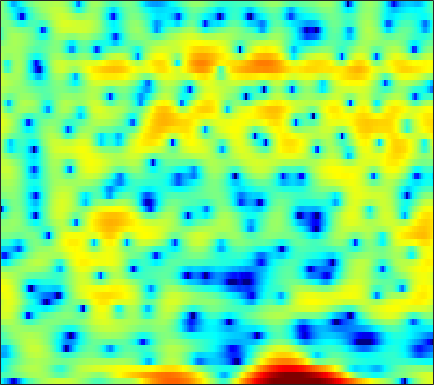

The file beside this chart, header and first rows:
-6.4093, -8.0315, -10.399, -13.191, -15.82, -20.712, -23.45, -19.019, -13.999, -10.519, -7.8852, -6.2559, -4.4772, -3.0509, -2.1348, -1.0934, -0.21313, 0.36111, 1.0161, 1.5687, 2.0567, 2.3793, 2.7466, 3.0491
-3.31, -3.075, -2.739, -2.385, -2.106, -1.718, -1.313, -0.9968, -0.5602, -0.1056, 0.3567, 0.695, 1.112, 1.48, 1.713, 1.946, 2.075, 2.099, 2.03, 1.829, 1.493, 1.149, 0.5817, -0.0826
-7.411, -6.095, -4.621, -3.383, -2.572, -1.611, -0.7592, -0.1878, 0.4883, 1.078, 1.579, 1.894, 2.235, 2.479, 2.597, 2.662, 2.611, 2.491, 2.219, 1.808, 1.241, 0.7089, -0.1465, -1.16
-7.243, -6.628, -5.748, -4.838, -4.152, -3.249, -2.376, -1.748, -0.9624, -0.2434, 0.3927, 0.8072, 1.274, 1.637, 1.843, 2.027, 2.105, 2.095, 2.001, 1.817, 1.558, 1.319, 0.961, 0.5794
-11.22, -11.59, -11.09, -9.533, -8.041, -6.03, -4.189, -2.96, -1.526, -0.3134, 0.6911, 1.318, 1.997, 2.51, 2.791, 3.032, 3.123, 3.099, 2.947, 2.667, 2.26, 1.875, 1.266, 0.5578
-10.03, -10.71, -10.5, -8.93, -7.331, -5.186, -3.258, -1.99, -0.5345, 0.6742, 1.655, 2.255, 2.882, 3.328, 3.549, 3.695, 3.671, 3.543, 3.227, 2.742, 2.075, 1.45, 0.4393, -0.7998
-4.295, -3.94, -3.374, -2.696, -2.127, -1.322, -0.5094, 0.08375, 0.8205, 1.472, 2.021, 2.361, 2.708, 2.933, 3.015, 3.008, 2.863, 2.659, 2.258, 1.697, 0.9669, 0.3073, -0.737, -1.977
-3.303, -2.55, -1.674, -0.9173, -0.4138, 0.1862, 0.7061, 1.047, 1.438, 1.753, 1.998, 2.138, 2.264, 2.319, 2.309, 2.23, 2.067, 1.885, 1.554, 1.107, 0.5413, 0.02819, -0.7882, -1.765
-1.595, -0.8706, -0.09464, 0.4933, 0.8187, 1.118, 1.285, 1.334, 1.321, 1.24, 1.121, 1.024, 0.9051, 0.8227, 0.7798, 0.7523, 0.7364, 0.7153, 0.6552, 0.5374, 0.3441, 0.138, -0.2256, -0.6881
1.619, 1.953, 2.254, 2.381, 2.35, 2.132, 1.7, 1.231, 0.425, -0.5541, -1.625, -2.402, -3.195, -3.491, -3.359, -2.843, -2.179, -1.692, -1.12, -0.6681, -0.3418, -0.1746, -0.03122, 0.02486
3.959, 4.135, 4.209, 4.076, 3.817, 3.224, 2.314, 1.372, -0.3065, -2.631, -5.951, -9.643, -19.33, -20.62, -12.89, -8.396, -5.951, -4.752, -3.633, -2.861, -2.3, -1.952, -1.528, -1.139
4.079, 4.488, 4.809, 4.838, 4.668, 4.181, 3.398, 2.612, 1.314, -0.2428, -1.948, -3.225, -4.699, -5.603, -5.927, -6.109, -6.287, -6.473, -6.851, -7.263, -7.559, -7.52, -7.057, -6.238
3.525, 4.317, 4.968, 5.216, 5.172, 4.822, 4.186, 3.551, 2.51, 1.297, -0.02388, -1.052, -2.423, -3.769, -4.793, -6.207, -7.802, -9.229, -11.77, -15.59, -22.5, -30, -20.44, -15.48
4.966, 5.386, 5.666, 5.646, 5.441, 4.912, 4.085, 3.28, 1.972, 0.4022, -1.401, -2.846, -4.829, -6.666, -7.785, -8.881, -9.672, -10.31, -11.31, -12.52, -13.67, -14.25, -14.65, -15.14
6.208, 6.168, 5.978, 5.603, 5.186, 4.437, 3.421, 2.452, 0.8483, -1.205, -3.875, -6.449, -11.3, -20.33, -30.99, -16.63, -12.43, -10.81, -9.57, -8.986, -8.766, -8.719, -8.883, -9.153
5.579, 5.36, 5.01, 4.567, 4.157, 3.488, 2.674, 1.947, 0.8031, -0.5435, -2.098, -3.339, -4.973, -6.299, -6.834, -6.91, -6.551, -6.173, -5.696, -5.349, -5.155, -5.097, -5.062, -5.023
3.728, 3.482, 3.176, 2.881, 2.656, 2.33, 1.975, 1.682, 1.237, 0.7517, 0.2297, -0.1653, -0.656, -1.054, -1.291, -1.526, -1.683, -1.754, -1.879, -2.041, -2.267, -2.507, -2.862, -3.294
0.5949, 0.3091, 0.1031, 0.09779, 0.2141, 0.4468, 0.7139, 0.9124, 1.153, 1.345, 1.502, 1.584, 1.669, 1.725, 1.734, 1.707, 1.641, 1.537, 1.301, 0.9511, 0.436, -0.07924, -1.003, -2.303
-6.923, -7.925, -8.08, -6.879, -5.677, -4.136, -2.839, -2.016, -1.065, -0.244, 0.4997, 1.008, 1.614, 2.115, 2.43, 2.76, 2.96, 3.009, 2.974, 2.773, 2.397, 1.982, 1.208, 0.1837
-14.96, -18.7, -18.77, -14.13, -11.63, -9.48, -8.068, -7.247, -6.2, -5.024, -3.743, -2.732, -1.46, -0.358, 0.3495, 1.106, 1.647, 1.936, 2.188, 2.287, 2.268, 2.2, 2.058, 1.898
-9.188, -9.37, -9.54, -9.688, -9.873, -10.56, -12.13, -14.07, -16.73, -14.39, -9.818, -7.134, -4.454, -2.525, -1.445, -0.4267, 0.2495, 0.5935, 0.8366, 0.9733, 1.065, 1.158, 1.388, 1.719
-4.402, -4.234, -4.254, -4.567, -5.045, -5.955, -7.317, -8.441, -9.336, -8.444, -6.399, -4.766, -2.933, -1.566, -0.8541, -0.2892, -0.1099, -0.2115, -0.6785, -1.391, -2.134, -2.483, -2.236, -1.15
-0.579, -0.4116, -0.3263, -0.3744, -0.5183, -0.7616, -1.016, -1.19, -1.285, -1.196, -0.9463, -0.7091, -0.4111, -0.2255, -0.2206, -0.3894, -0.8552, -1.489, -2.761, -4.946, -8.824, -14.72, -19.79, -8.139
0.6396, 0.742, 0.8369, 0.8783, 0.8968, 0.8348, 0.7365, 0.623, 0.4146, 0.1439, -0.1486, -0.4189, -0.8315, -1.301, -1.655, -2.126, -2.58, -2.891, -3.319, -3.756, -4.101, -4.124, -3.594, -2.411
0.1704, 0.27, 0.4885, 0.7266, 0.9015, 1.045, 1.043, 0.9378, 0.637, 0.09452, -0.6775, -1.431, -2.645, -4.065, -5.135, -6.32, -6.665, -6.229, -5.163, -3.83, -2.566, -1.653, -0.5536, 0.5404
-3.989, -3.595, -2.532, -1.34, -0.5988, 0.1567, 0.5433, 0.5909, 0.3417, -0.2665, -1.32, -2.413, -4.37, -7.173, -10.32, -17.67, -23.78, -14.16, -8.513, -5.024, -2.51, -1.024, 0.6043, 1.905
-28.41, -13.82, -7.405, -4.07, -2.473, -1.144, -0.4323, -0.2473, -0.4132, -0.9646, -1.889, -2.801, -4.262, -5.884, -6.97, -8.039, -8.149, -7.519, -6.035, -4.117, -2.226, -0.8983, 0.7131, 2.029
-4.282, -3.889, -2.91, -1.867, -1.183, -0.5411, -0.2597, -0.2798, -0.6254, -1.354, -2.4, -3.411, -5.049, -6.935, -8.42, -10.07, -10.43, -9.571, -7.462, -5.146, -2.952, -1.487, 0.2127, 1.624
-0.3007, -0.09052, 0.1903, 0.4473, 0.5677, 0.6136, 0.4435, 0.1596, -0.4321, -1.344, -2.577, -3.744, -5.724, -8.378, -11.13, -16.6, -20.84, -15.58, -10.02, -6.387, -3.703, -2.079, -0.3153, 1.091
0.7957, 1.044, 1.27, 1.38, 1.355, 1.177, 0.8236, 0.4337, -0.2614, -1.129, -2.197, -3.096, -4.381, -5.678, -6.538, -7.374, -7.481, -7.031, -5.853, -4.405, -2.895, -1.812, -0.5115, 0.6124
1.392, 1.73, 2.013, 2.082, 2.017, 1.751, 1.304, 0.8477, 0.07565, -0.8401, -1.889, -2.738, -3.862, -4.865, -5.463, -5.861, -5.794, -5.428, -4.59, -3.525, -2.359, -1.51, -0.477, 0.4109
2.444, 2.812, 3.073, 3.095, 2.97, 2.625, 2.066, 1.505, 0.5742, -0.6051, -2.022, -3.257, -5.164, -7.315, -8.882, -10.18, -9.658, -8.281, -6.168, -4.152, -2.456, -1.39, -0.2155, 0.6216
3.382, 3.606, 3.682, 3.565, 3.341, 2.888, 2.237, 1.619, 0.6145, -0.6778, -2.253, -3.687, -6.087, -9.351, -12.73, -18.27, -15.28, -11.11, -7.251, -4.416, -2.332, -1.118, 0.153, 0.9935
3.328, 3.212, 2.931, 2.541, 2.17, 1.608, 0.9553, 0.4028, -0.4476, -1.468, -2.656, -3.649, -5.025, -6.319, -7.12, -7.544, -7.167, -6.388, -4.937, -3.304, -1.75, -0.705, 0.4326, 1.286
2.577, 1.921, 0.9744, 0.0152, -0.5799, -1.187, -1.59, -1.864, -2.313, -2.901, -3.781, -4.6, -5.863, -7.191, -8.02, -8.536, -7.945, -6.893, -5.055, -3.193, -1.477, -0.3347, 0.9319, 1.929
1.58, -0.01266, -2.736, -5.997, -7.899, -7.878, -6.158, -5.062, -4.227, -4.087, -4.563, -5.368, -7.143, -10.07, -13.79, -26.54, -17.16, -11.06, -6.322, -3.235, -0.9471, 0.3745, 1.797, 2.851
1.981, 0.2118, -2.849, -6.82, -9.401, -8.998, -6.501, -5.089, -3.955, -3.599, -3.739, -4.137, -4.978, -6.024, -6.697, -7.042, -6.25, -5.023, -3.048, -1.215, 0.3929, 1.401, 2.451, 3.197
3.673, 2.824, 1.558, 0.3417, -0.4196, -1.153, -1.584, -1.814, -2.162, -2.57, -3.12, -3.511, -3.923, -4.109, -4.002, -3.605, -2.849, -2.122, -1.093, -0.00588, 0.9479, 1.556, 2.163, 2.5
4.844, 4.41, 3.696, 2.917, 2.271, 1.399, 0.4488, -0.3447, -1.58, -3.013, -4.686, -5.995, -7.335, -7.477, -6.783, -5.248, -3.634, -2.553, -1.329, -0.2987, 0.4956, 0.9356, 1.345, 1.509
5.198, 4.822, 4.222, 3.533, 2.94, 2.089, 1.078, 0.18, -1.324, -3.341, -6.237, -9.523, -17.4, -18.96, -12.04, -7.377, -4.71, -3.324, -2.043, -1.171, -0.5681, -0.2258, 0.1078, 0.358
4.665, 4.047, 3.227, 2.455, 2.014, 1.523, 1.078, 0.7031, 0.07962, -0.8038, -1.905, -2.761, -3.67, -3.945, -3.747, -3.116, -2.591, -2.335, -2.237, -2.457, -2.73, -2.791, -2.597, -1.961
3.125, 1.598, -0.7326, -2.543, -2.708, -1.604, -0.1889, 0.6373, 1.355, 1.681, 1.758, 1.694, 1.494, 1.239, 1.009, 0.617, 0.02828, -0.6807, -2.105, -4.341, -8.043, -12.21, -12.83, -7.151
1.33, -0.8899, -5.169, -10.99, -10.16, -5.079, -1.826, -0.2521, 1.1, 1.928, 2.366, 2.499, 2.487, 2.28, 2.023, 1.476, 0.7322, -0.01034, -1.306, -2.921, -4.773, -5.872, -5.929, -4.313
1.775, 0.9246, -0.1754, -0.9098, -1.083, -0.8336, -0.2811, 0.1633, 0.6957, 1.054, 1.221, 1.232, 1.124, 0.8824, 0.6216, 0.1986, -0.3201, -0.7175, -1.241, -1.766, -2.118, -2.248, -2.106, -1.69
2.787, 2.39, 1.882, 1.479, 1.241, 1.043, 0.9371, 0.8852, 0.8123, 0.669, 0.4466, 0.224, -0.1576, -0.5995, -0.9619, -1.409, -1.806, -2.041, -2.241, -2.291, -2.188, -2.015, -1.69, -1.283
3.725, 3.326, 2.846, 2.422, 2.167, 1.886, 1.634, 1.435, 1.086, 0.6406, 0.07034, -0.4516, -1.264, -2.165, -2.843, -3.705, -4.338, -4.627, -4.673, -4.253, -3.571, -2.935, -2.09, -1.293
4.009, 3.285, 2.463, 1.942, 1.791, 1.774, 1.803, 1.748, 1.485, 0.9473, 0.06099, -0.8348, -2.324, -4.144, -5.681, -7.893, -10.05, -11.16, -11.05, -9.145, -6.559, -4.74, -2.617, -0.9634
2.454, 0.2657, -2.867, -3.845, -2.558, -0.4089, 1.08, 1.693, 1.942, 1.532, 0.4843, -0.7262, -2.974, -6.055, -8.975, -13.65, -18.62, -22.71, -23.9, -14.58, -8.553, -5.304, -2.128, 0.2021
1.648, -0.7713, -4.508, -5.684, -3.733, -1, 0.7607, 1.497, 1.846, 1.486, 0.5301, -0.6236, -2.836, -5.948, -9.068, -14.84, -20.47, -17.84, -12.91, -8.896, -5.567, -3.433, -1.053, 0.8371
2.482, 1.856, 1.185, 0.9052, 0.9402, 1.202, 1.493, 1.623, 1.54, 1.157, 0.4451, -0.3101, -1.564, -3.032, -4.169, -5.452, -6.128, -6.137, -5.488, -4.329, -2.975, -1.995, -0.7595, 0.2676
1.663, 1.639, 1.641, 1.697, 1.754, 1.822, 1.842, 1.79, 1.61, 1.306, 0.8238, 0.3811, -0.2964, -1.018, -1.541, -2.131, -2.514, -2.626, -2.548, -2.261, -1.788, -1.356, -0.7936, -0.3077
-0.358, 0.1758, 0.8259, 1.321, 1.607, 1.859, 1.967, 1.954, 1.847, 1.606, 1.262, 0.9421, 0.4361, -0.1273, -0.5698, -1.165, -1.722, -2.054, -2.337, -2.385, -2.158, -1.821, -1.252, -0.6741
-3.045, -1.528, -0.08178, 0.8726, 1.344, 1.72, 1.873, 1.881, 1.768, 1.535, 1.237, 0.9503, 0.4872, -0.1044, -0.6548, -1.565, -2.711, -3.725, -5.099, -5.944, -5.591, -4.585, -2.852, -1.238
-2.575, -1.325, -0.1648, 0.5302, 0.7807, 0.8493, 0.6913, 0.4792, 0.1198, -0.1955, -0.458, -0.6131, -0.821, -1.15, -1.562, -2.465, -3.965, -5.735, -9.672, -19.13, -16.1, -9.145, -4.31, -1.304
-0.3905, -0.2177, -0.172, -0.3947, -0.748, -1.487, -2.531, -3.487, -4.799, -5.75, -5.88, -5.387, -4.42, -3.535, -3.084, -2.834, -2.985, -3.3, -3.85, -4.056, -3.464, -2.507, -0.8871, 0.6885
0.3355, -0.07684, -0.8008, -1.766, -2.656, -4.147, -6.134, -8.173, -12.28, -21.41, -21.14, -13.41, -8.504, -5.614, -4.136, -2.753, -1.829, -1.32, -0.7689, -0.2353, 0.3584, 0.8614, 1.575, 2.271
0.4058, -0.4119, -1.703, -3.171, -4.352, -5.894, -7.304, -8.257, -9.329, -9.835, -9.219, -8.009, -6.041, -4.167, -2.97, -1.662, -0.6493, -0.05221, 0.615, 1.153, 1.63, 1.962, 2.36, 2.713
0.8667, -0.3287, -2.387, -5.045, -7.422, -10.49, -11.23, -9.994, -7.951, -6.215, -4.704, -3.695, -2.456, -1.374, -0.6777, 0.09171, 0.6874, 1.033, 1.373, 1.617, 1.806, 1.927, 2.096, 2.275
